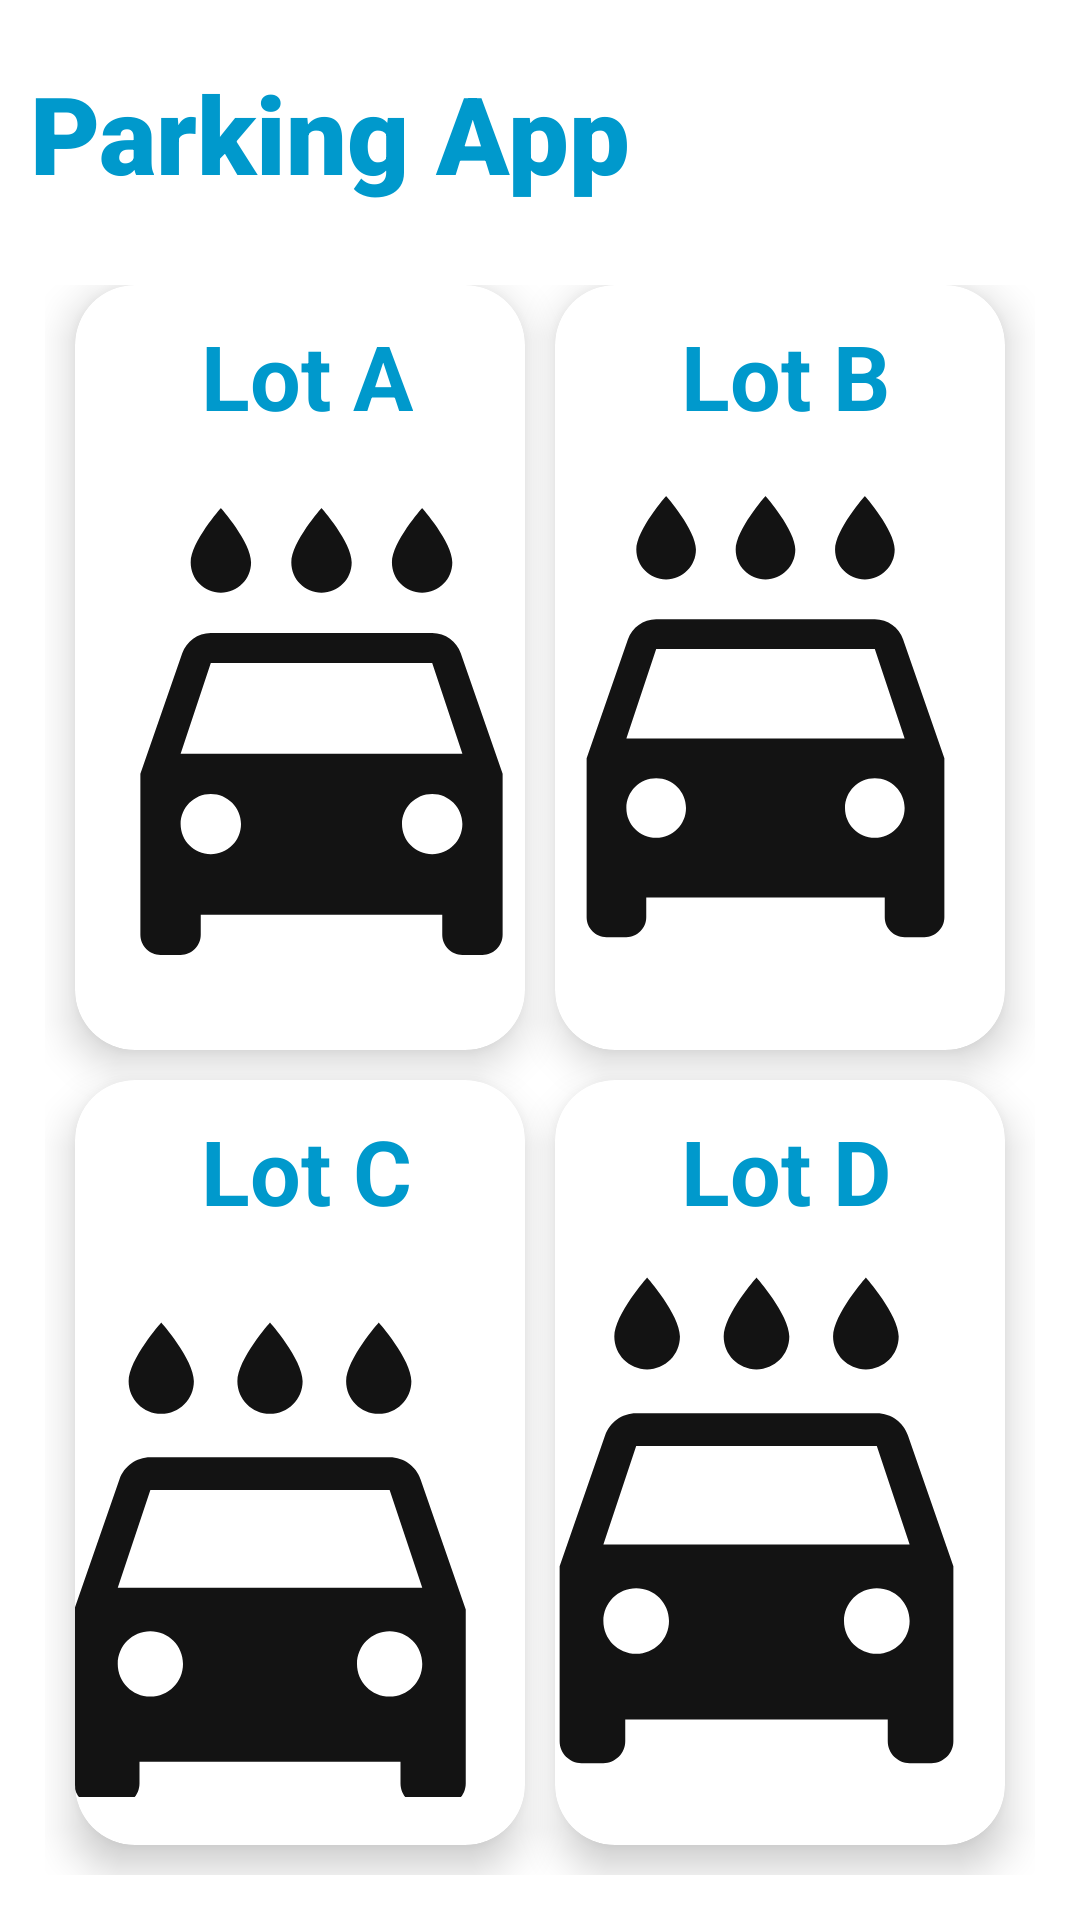

Produce the Android XML layout that renders to this screen, including the resource entries it uses.
<!-- AndroidManifest.xml: application theme Theme.Andriod_Project3 -->
<!-- res/layout/parking_lot.xml -->
<?xml version="1.0" encoding="utf-8"?>
<LinearLayout
    xmlns:android="http://schemas.android.com/apk/res/android"
    xmlns:app="http://schemas.android.com/apk/res-auto"
    xmlns:tools="http://schemas.android.com/tools"
    android:layout_width="match_parent"
    android:layout_height="match_parent"
    android:orientation="vertical"
    android:background="@drawable/background"
    tools:context=".ParkingLotActivity">


    <RelativeLayout
        android:layout_weight="2"
        android:layout_width="match_parent"
        android:layout_height="0dp">

        <TextView
            android:id="@+id/textGrid"
            android:layout_width="match_parent"
            android:layout_height="match_parent"
            android:layout_alignParentStart="true"
            android:layout_alignParentTop="true"
            android:layout_centerInParent="true"
            android:layout_marginStart="0dp"
            android:layout_marginBottom="-5dp"
            android:background="@android:color/white"
            android:fontFamily="sans-serif-black"
            android:paddingLeft="10dp"
            android:paddingTop="20dp"
            android:text="Parking App"
            android:textColor="@android:color/holo_blue_dark"
            android:textSize="36sp"
            android:textStyle="bold"></TextView>

        <ImageView
            android:id="@+id/imageView2"
            android:layout_width="275dp"
            android:layout_height="match_parent"
            android:layout_alignParentTop="true"
            android:layout_alignParentEnd="true"
            android:layout_marginTop="0dp"
            android:layout_marginEnd="-50dp"
            app:srcCompat="@drawable/profile" />

    </RelativeLayout>

    <GridLayout
        android:layout_weight="14"
        android:columnCount="2"
        android:rowCount="2"
        android:alignmentMode="alignMargins"
        android:columnOrderPreserved="false"
        android:layout_width="match_parent"
        android:layout_height="0dp"
        android:padding="15dp">

        
        <androidx.cardview.widget.CardView
            android:id="@+id/A"
            android:layout_width="0dp"
            android:layout_height="0dp"
            android:layout_rowWeight="1"
            android:layout_columnWeight="1"
            android:layout_marginLeft="10dp"
            android:layout_marginRight="5dp"
            android:layout_marginBottom="10dp"
            app:cardBackgroundColor="@android:color/white"
            app:cardCornerRadius="20dp"
            app:cardElevation="8dp">

            <TextView
                android:layout_width="wrap_content"
                android:layout_height="wrap_content"
                android:layout_marginTop="10dp"
                android:layout_marginLeft="42dp"
                android:text="Lot A"
                android:textAlignment="center"
                android:textColor="@android:color/holo_blue_dark"
                android:textSize="30sp"
                android:textStyle="bold" />


            <LinearLayout
                android:layout_width="157dp"
                android:layout_height="235dp"
                android:layout_gravity="center_horizontal|center_vertical"
                android:layout_margin="16dp"
                android:orientation="vertical">


                <ImageView
                    android:layout_width="161dp"
                    android:layout_height="259dp"
                    android:layout_marginLeft="10dp"
                    android:layout_marginTop="10dp"
                    android:layout_gravity="center_horizontal"
                    android:layout_marginRight="3dp"
                    android:src="@drawable/car" />


            </LinearLayout>


        </androidx.cardview.widget.CardView>
        
        <androidx.cardview.widget.CardView
            android:id="@+id/B"
            android:layout_width="0dp"
            android:layout_height="0dp"
            android:layout_rowWeight="1"
            android:layout_columnWeight="1"
            android:layout_marginLeft="5dp"
            android:layout_marginRight="10dp"
            android:layout_marginBottom="10dp"
            app:cardBackgroundColor="@android:color/white"
            app:cardCornerRadius="20dp"
            app:cardElevation="8dp">

            <TextView
                android:layout_width="wrap_content"
                android:layout_height="wrap_content"
                android:layout_marginTop="10dp"
                android:layout_marginLeft="42dp"
                android:text="Lot B"
                android:textAlignment="center"
                android:textColor="@android:color/holo_blue_dark"
                android:textSize="30sp"
                android:textStyle="bold" />


            <LinearLayout
                android:layout_width="159dp"
                android:layout_height="223dp"
                android:layout_gravity="center_horizontal|center_vertical"
                android:layout_margin="16dp"
                android:orientation="vertical">

                <ImageView
                    android:layout_width="159dp"
                    android:layout_height="187dp"
                    android:layout_marginRight="5dp"
                    android:layout_gravity="center_horizontal"
                    android:layout_marginTop="35dp"
                    android:layout_marginBottom="-3dp"
                    android:src="@drawable/car" />


            </LinearLayout>


        </androidx.cardview.widget.CardView>
        
        <androidx.cardview.widget.CardView
            android:id="@+id/C"
            android:layout_width="0dp"
            android:layout_height="0dp"
            android:layout_rowWeight="1"
            android:layout_columnWeight="1"
            android:layout_marginLeft="10dp"
            android:layout_marginRight="5dp"
            android:layout_marginBottom="10dp"
            app:cardBackgroundColor="@android:color/white"
            app:cardCornerRadius="20dp"
            app:cardElevation="8dp">

            <TextView
                android:layout_width="wrap_content"
                android:layout_height="wrap_content"
                android:layout_marginTop="10dp"
                android:layout_marginLeft="42dp"
                android:text="Lot C"
                android:textAlignment="center"
                android:textColor="@android:color/holo_blue_dark"
                android:textSize="30sp"
                android:textStyle="bold" />


            <LinearLayout
                android:layout_width="238dp"
                android:layout_height="wrap_content"
                android:layout_gravity="center_horizontal|center_vertical"
                android:layout_margin="16dp"
                android:orientation="vertical">

                <ImageView
                    android:layout_width="174dp"
                    android:layout_height="222dp"
                    android:layout_marginRight="10dp"
                    android:layout_gravity="center_horizontal"
                    android:layout_marginTop="35dp"
                    android:src="@drawable/car" />


            </LinearLayout>


        </androidx.cardview.widget.CardView>
        
        <androidx.cardview.widget.CardView
            android:id="@+id/D"
            android:layout_width="0dp"
            android:layout_height="0dp"
            android:layout_rowWeight="1"
            android:layout_columnWeight="1"
            android:layout_marginLeft="5dp"
            android:layout_marginRight="10dp"
            android:layout_marginBottom="10dp"
            app:cardBackgroundColor="@android:color/white"
            app:cardCornerRadius="20dp"
            app:cardElevation="8dp">


            <TextView
                android:layout_width="wrap_content"
                android:layout_height="wrap_content"
                android:layout_marginTop="10dp"
                android:layout_marginLeft="42dp"
                android:text="Lot D"
                android:textAlignment="center"
                android:textColor="@android:color/holo_blue_dark"
                android:textSize="30sp"
                android:textStyle="bold" />


            <LinearLayout
                android:layout_width="213dp"
                android:layout_height="221dp"
                android:layout_gravity="center_horizontal|center_vertical"
                android:layout_margin="16dp"
                android:orientation="vertical">

                <ImageView
                    android:layout_width="175dp"
                    android:layout_height="211dp"
                    android:layout_gravity="center_horizontal"
                    android:layout_marginTop="25dp"
                    android:layout_marginRight="8dp"
                    android:src="@drawable/car" />


            </LinearLayout>


        </androidx.cardview.widget.CardView>


    </GridLayout>


</LinearLayout>
<!-- resources referenced by this layout -->
<resources>
  <!-- drawable car (drawable) -->
  <vector android:height="24dp" android:tint="#131313"
      android:viewportHeight="24" android:viewportWidth="24"
      android:width="24dp" xmlns:android="http://schemas.android.com/apk/res/android">
      <path android:fillColor="@android:color/white" android:pathData="M17,5c0.83,0 1.5,-0.67 1.5,-1.5 0,-1 -1.5,-2.7 -1.5,-2.7s-1.5,1.7 -1.5,2.7c0,0.83 0.67,1.5 1.5,1.5zM12,5c0.83,0 1.5,-0.67 1.5,-1.5 0,-1 -1.5,-2.7 -1.5,-2.7s-1.5,1.7 -1.5,2.7c0,0.83 0.67,1.5 1.5,1.5zM7,5c0.83,0 1.5,-0.67 1.5,-1.5C8.5,2.5 7,0.8 7,0.8S5.5,2.5 5.5,3.5C5.5,4.33 6.17,5 7,5zM18.92,8.01C18.72,7.42 18.16,7 17.5,7h-11c-0.66,0 -1.21,0.42 -1.42,1.01L3,14v8c0,0.55 0.45,1 1,1h1c0.55,0 1,-0.45 1,-1v-1h12v1c0,0.55 0.45,1 1,1h1c0.55,0 1,-0.45 1,-1v-8l-2.08,-5.99zM6.5,18c-0.83,0 -1.5,-0.67 -1.5,-1.5S5.67,15 6.5,15s1.5,0.67 1.5,1.5S7.33,18 6.5,18zM17.5,18c-0.83,0 -1.5,-0.67 -1.5,-1.5s0.67,-1.5 1.5,-1.5 1.5,0.67 1.5,1.5 -0.67,1.5 -1.5,1.5zM5,13l1.5,-4.5h11L19,13L5,13z"/>
  </vector>
  <style name="Theme.Andriod_Project3" parent="Theme.MaterialComponents.DayNight.DarkActionBar">
          
          <item name="colorPrimary">@color/purple_500</item>
          <item name="colorPrimaryVariant">@color/purple_700</item>
          <item name="colorOnPrimary">@color/white</item>
          
          <item name="colorSecondary">@color/teal_200</item>
          <item name="colorSecondaryVariant">@color/teal_700</item>
          <item name="colorOnSecondary">@color/black</item>
          
          <item name="android:statusBarColor" tools:targetApi="l">?attr/colorPrimaryVariant</item>
          
      </style>
  <!-- not gathered from this repository: default colours our renderer supplied (Android Studio template values) -->
  <color name="purple_500">#FF6200EE</color>
  <color name="purple_700">#FF3700B3</color>
  <color name="teal_200">#FF03DAC5</color>
  <color name="teal_700">#FF018786</color>
  <color name="black">#FF000000</color>
  <color name="white">#FFFFFFFF</color>
</resources>
